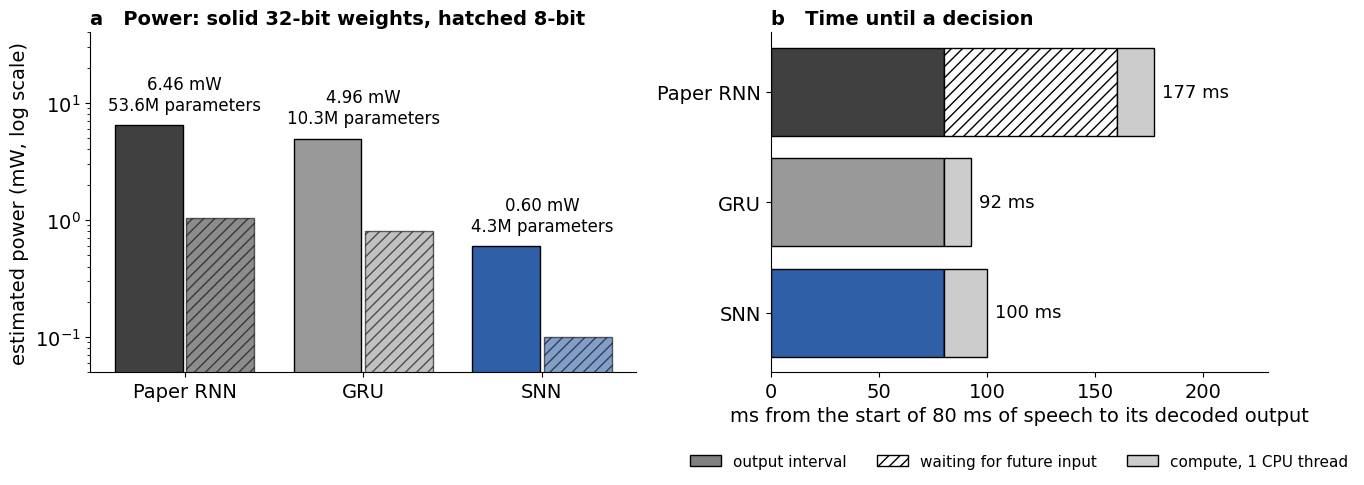
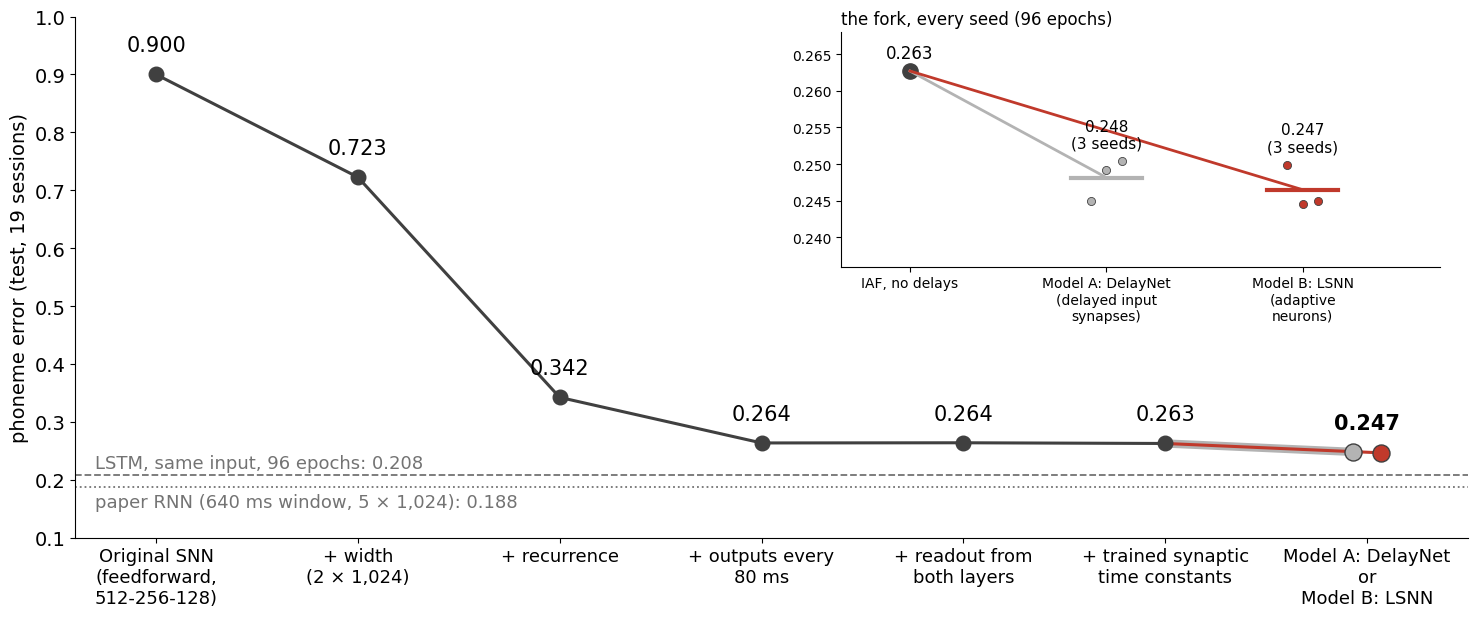

Write Python code to recreate these figures, in order.
#summary figures for the deck, in its style (black on white, Palatino), from the final runs' reports:
#   final_cost.png      estimated power (fp32 and int8 weights, on-chip memory) and the time until a decision
#   final_branch.png    the build-up ladder and its fork into the LSNN and DelayNet, every step a 96-epoch run
#
#numbers: derived/efficiency/efficiency_readall96.md (power, parameters, compute time per output, lookahead) and the
#training logs (phoneme error on the test sentences of all 19 sessions; 36-epoch steps unless marked)
#
#example usage:
#   python plotFinalSummary.py --outDir ../figures
import argparse
import os
import matplotlib
matplotlib.use('Agg')
import matplotlib.pyplot as plt

GRAY, LIGHT, BLUE = '0.45', '0.8', '#2F5FA7'
#name: (power mW fp32 + on-chip, power mW int8 + on-chip, parameters M, compute ms per output, lookahead ms)
COST = {'Paper RNN': (6.46, 1.04, 53.6, 17.25, 80), 'GRU': (4.96, 0.80, 10.3, 12.50, 0),
        'SNN': (0.60, 0.10, 4.3, 19.85, 0)}
COLORS = {'Paper RNN': '0.25', 'GRU': '0.6', 'SNN': BLUE}

def style():
    plt.rcParams.update({'font.family': 'Palatino', 'font.size': 14, 'axes.spines.top': False,
                         'axes.spines.right': False, 'svg.fonttype': 'none'})


def save(fig, out_dir, name):
    for ext in ('png', 'svg'):
        fig.savefig(os.path.join(out_dir, f'{name}.{ext}'), dpi=220, facecolor='white', bbox_inches='tight')
    plt.close(fig)
    print('wrote', name)


def cost(out_dir):
    fig, (a, b) = plt.subplots(1, 2, figsize=(14, 5.2), gridspec_kw={'width_ratios': [1.1, 1]})
    names = list(COST)
    for i, n in enumerate(names):
        p32, p8, params, _, _ = COST[n]
        a.bar(i - 0.2, p32, 0.38, color=COLORS[n], edgecolor='black')
        a.bar(i + 0.2, p8, 0.38, color=COLORS[n], edgecolor='black', hatch='///', alpha=0.6)
        a.text(i, p32 * 1.35, f'{p32:.2f} mW\n{params:.1f}M parameters', ha='center', fontsize=12)
    a.set_yscale('log')
    a.set_ylim(0.05, 40)
    a.set_xticks(range(len(names)))
    a.set_xticklabels(names)
    a.set_ylabel('estimated power (mW, log scale)')
    a.set_title('a   Power: solid 32-bit weights, hatched 8-bit', loc='left', fontsize=14, fontweight='bold')
    for i, n in enumerate(names):
        _, _, _, comp, look = COST[n]
        b.barh(i, 80, color=COLORS[n], edgecolor='black')
        b.barh(i, look, left=80, color='white', edgecolor='black', hatch='///')
        b.barh(i, comp, left=80 + look, color=LIGHT, edgecolor='black')
        b.text(80 + look + comp + 4, i, f'{80 + look + comp:.0f} ms', va='center', fontsize=13)
    b.set_yticks(range(len(names)))
    b.set_yticklabels(names)
    b.invert_yaxis()
    b.set_xlim(0, 230)
    b.set_xlabel('ms from the start of 80 ms of speech to its decoded output')
    b.set_title('b   Time until a decision', loc='left', fontsize=14, fontweight='bold')
    from matplotlib.patches import Patch
    b.legend(handles=[Patch(facecolor='0.5', edgecolor='black', label='output interval'),
                      Patch(facecolor='white', edgecolor='black', hatch='///', label='waiting for future input'),
                      Patch(facecolor=LIGHT, edgecolor='black', label='compute, 1 CPU thread')],
             loc='upper center', bbox_to_anchor=(0.5, -0.2), ncol=3, frameon=False, fontsize=11)
    fig.tight_layout()
    save(fig, out_dir, 'final_cost')


#the build-up as a fork, every point a 96-epoch run (seed 42 on the trunk), output from the last layer only, one
#change per rung: width first, then recurrence (recurrence only pays off once the layers are wide: the narrow
#recurrent network, R1_rec, barely beats the original), 80 ms outputs, the readout from both layers, trained synaptic
#time constants (the root); then memory from adaptive neurons (red, the final LSNN) or from synaptic delays (light
#gray). Trunk: L0_orig, L1_width (ladder96.txt), S2_rec, S3_out80, S4_readall (fork96.txt), C_nodelay96
#(nodelay96.txt); None = not finished, drawn as a pending rung. Branches, one entry per seed (42, 43, 44), both reading
#both layers: LSNN C_lsnn_nodelay96, Q_lsnn_s43/s44; DelayNet R_readall96, R_readall_s43/s44
RED = '#C0392B'
TRUNK = [('Original SNN\n(feedforward,\n512-256-128)', 0.900), ('+ width\n(2 × 1,024)', 0.7226),
         ('+ recurrence', 0.3423), ('+ outputs every\n80 ms', 0.2636),
         ('+ readout from\nboth layers', 0.2639), ('+ trained synaptic\ntime constants', 0.2627)]
BRANCHES = {'delays': ('Model A, DelayNet', '0.7', [0.2449, 0.2492, 0.2504]),
            'lsnn': ('Model B, LSNN', RED, [0.2499, 0.2446, 0.2450])}
WIDE_LSNN = []                                                   #LSNN at 2 × 1,152: only run with both-layer readout


def branch(out_dir):
    import numpy as np
    fig, ax = plt.subplots(figsize=(15, 6.4))
    known = [(i, p) for i, (_, p) in enumerate(TRUNK) if p is not None]
    for (i0, y0), (i1, y1) in zip(known, known[1:]):            #dashed across rungs still training
        ax.plot([i0, i1], [y0, y1], '-' if i1 == i0 + 1 else '--', color='0.25', lw=2.2, zorder=1)
    for i, y in known:
        ax.scatter([i], [y], s=110, color='0.25', zorder=3)
        ax.text(i, y + 0.04, f'{y:.3f}', ha='center', fontsize=15)
    xs, ys = [i for i, _ in known], [p for _, p in known]
    end = len(TRUNK)
    means = []
    for (k, (label, color, seeds)), dx, lw in zip(BRANCHES.items(), (-0.07, 0.07), (6, 2.2)):
        m = np.mean([s for s in seeds if s is not None])   #the two branches land together: a wide gray rail under a
        means.append(m)                                     #thin red one, and side-by-side end points
        ax.plot([xs[-1], end + dx], [ys[-1], m], '-', color=color, lw=lw, zorder=2, solid_capstyle='round')
        ax.scatter([end + dx], [m], s=150, color=color, edgecolor='0.25', zorder=4)
    ax.text(end, max(means) + 0.04, f'{np.mean(means):.3f}', ha='center', fontsize=15, fontweight='bold')
    ax.axhline(0.208, color=GRAY, ls='--', lw=1.3)
    ax.axhline(0.188, color=GRAY, ls=':', lw=1.3)
    ax.text(-0.3, 0.208 + 0.012, 'LSTM, same input, 96 epochs: 0.208', ha='left', fontsize=13, color=GRAY)
    ax.text(-0.3, 0.188 - 0.035, 'paper RNN (640 ms window, 5 × 1,024): 0.188', ha='left', fontsize=13, color=GRAY)
    ax.set_xticks(list(range(len(TRUNK))) + [end])
    ax.set_xticklabels([l + ('\n(training)' if p is None else '') for l, p in TRUNK] + ['Model A: DelayNet\nor\nModel B: LSNN'],
                       fontsize=13)
    ax.set_ylabel('phoneme error (test, 19 sessions)')
    ax.set_ylim(0.1, 1.0)
    ax.set_xlim(-0.4, end + 0.5)

    #zoom on the fork: every seed, and the branch means
    z = ax.inset_axes([0.55, 0.52, 0.43, 0.45])
    z.plot([0], [ys[-1]], 'o', color='0.25', ms=11)
    z.text(0, ys[-1] + 0.0018, f'{ys[-1]:.3f}', ha='center', fontsize=12)
    rows = [('delays', 1.0), ('lsnn', 2.0)]
    for k, x in rows:
        label, color, seeds = BRANCHES[k]
        done = [s for s in seeds if s is not None]
        m = np.mean(done)
        z.plot([0, x], [ys[-1], m], '-', color=color, lw=2)
        z.scatter(x + np.linspace(-0.08, 0.08, len(done)), done, s=34, color=color, edgecolor='0.25', lw=0.6, zorder=3)
        z.plot([x - 0.18, x + 0.18], [m, m], color=color, lw=3, zorder=2)
        z.text(x, max(done) + 0.0018, f'{m:.3f}\n({len(done)} seed{"s" if len(done) > 1 else ""})', ha='center', fontsize=11)
    wide = [s for s in WIDE_LSNN if s is not None]
    if wide:
        z.scatter(2.42 + np.linspace(-0.05, 0.05, len(wide)), wide, s=34, facecolor='white', edgecolor=RED, lw=1.4, zorder=3)
        z.text(2.42, min(wide) - 0.004, f'2 × 1,152\n{np.mean(wide):.3f}', ha='center', fontsize=10, color=RED)
    z.set_xticks([0, 1, 2])
    z.set_xticklabels(['IAF, no delays', 'Model A: DelayNet\n(delayed input\nsynapses)', 'Model B: LSNN\n(adaptive\nneurons)'], fontsize=11)
    z.set_xlim(-0.35, 2.7)
    z.set_ylim(0.236, 0.268)
    z.tick_params(labelsize=10)
    z.set_title('the fork, every seed (96 epochs)', fontsize=12, loc='left')
    fig.tight_layout()
    save(fig, out_dir, 'final_branch')


def main():
    p = argparse.ArgumentParser()
    p.add_argument('--outDir', default='.')
    a = p.parse_args()
    style()
    cost(a.outDir)
    branch(a.outDir)


if __name__ == '__main__':
    main()
